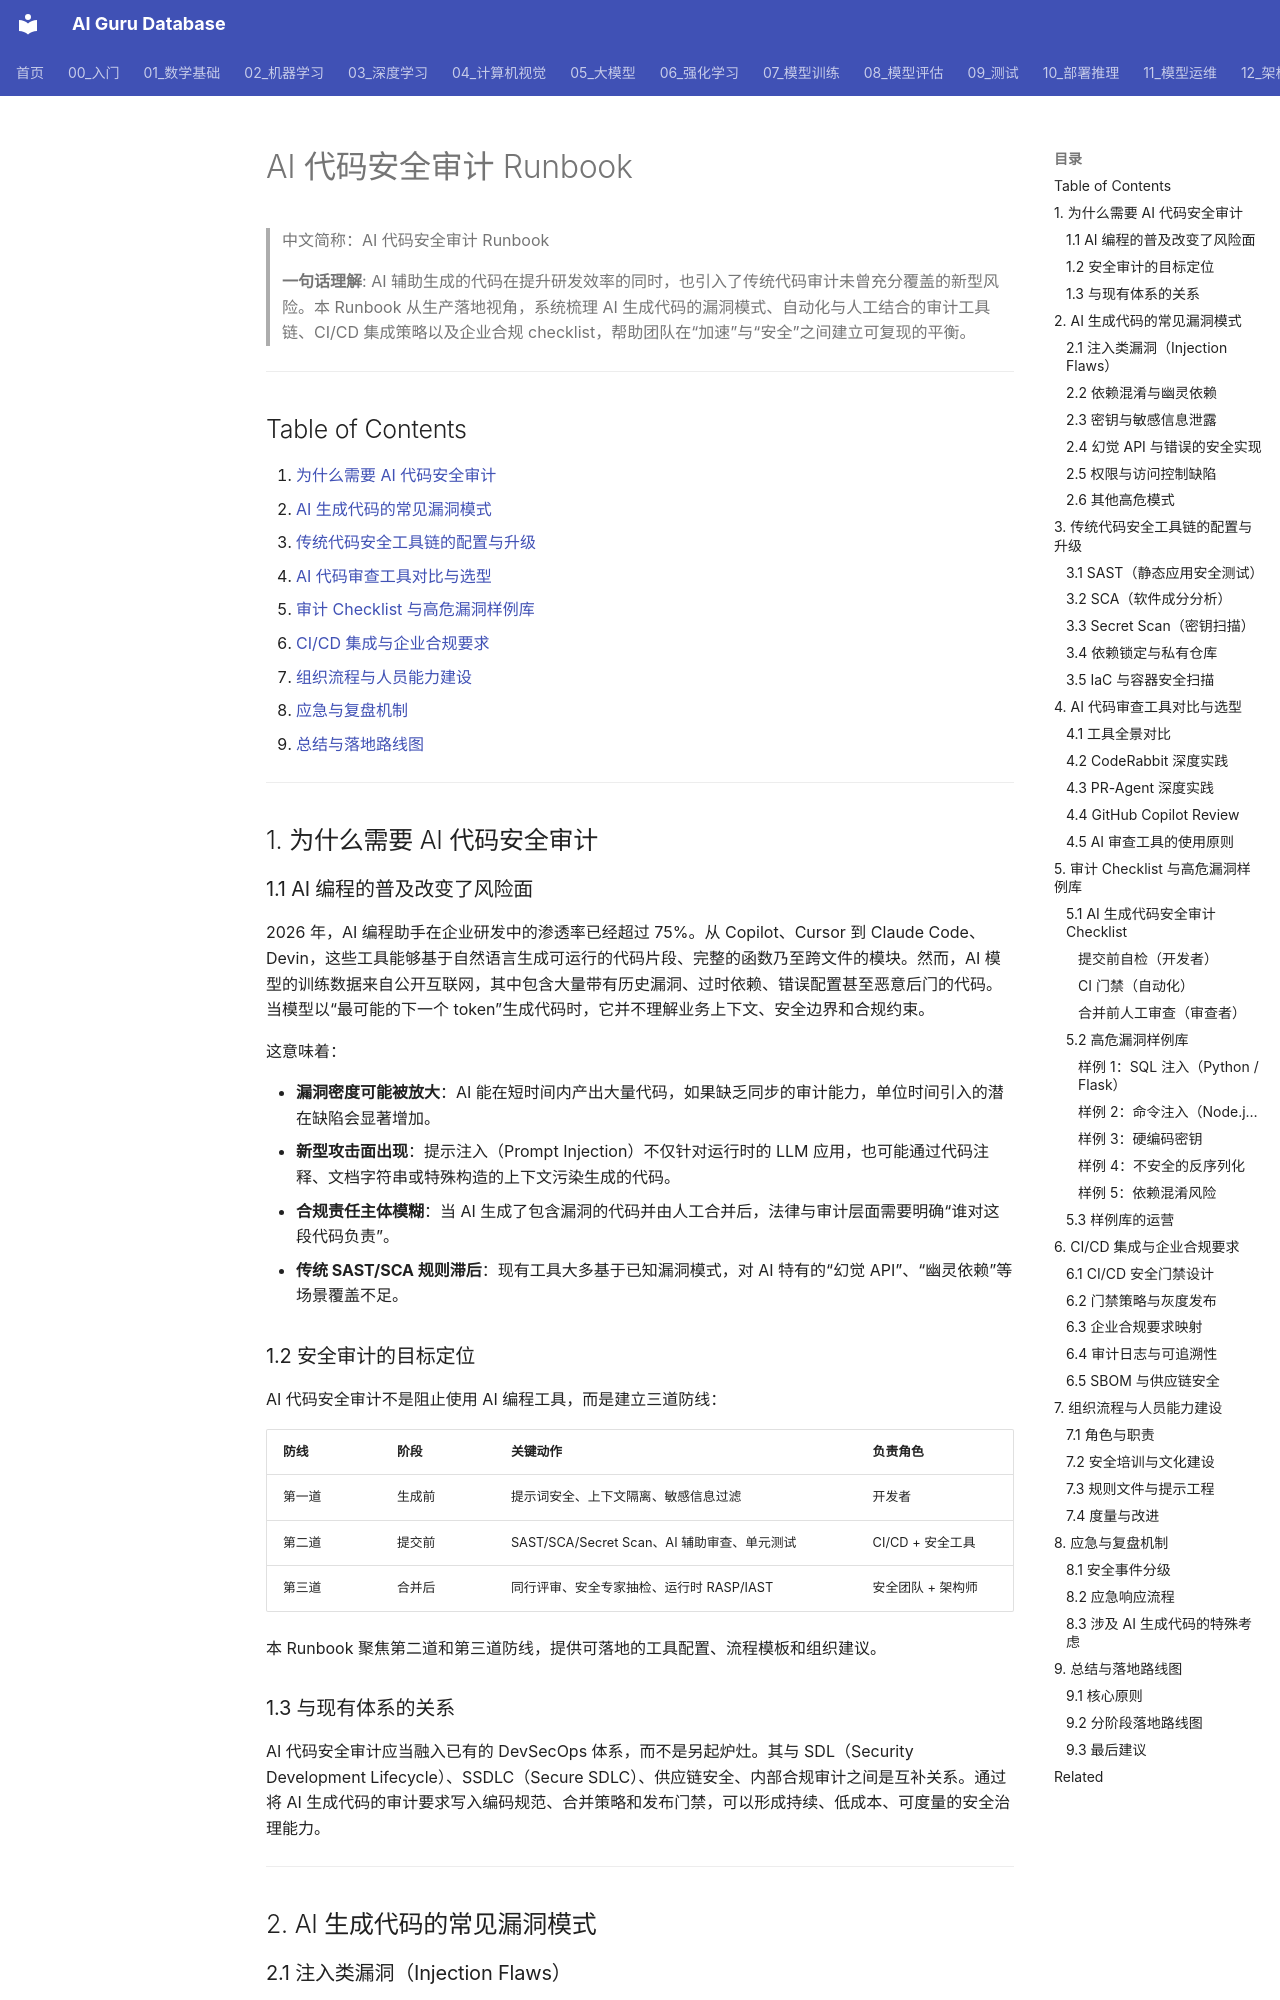

repository: ai-guru-global/ai-guru-database · page: 16_编程/09_安全编码/02_AI_Code_安全_审计_操作手册/index.html · generator: mkdocs

---
title: AI 代码安全审计 Runbook
category: 16-ai-coding
tags: ["ai-coding", "security", "code-audit", "sast", "sca", "secret-scan", "compliance", "devsecops"]
summary: '> **一句话理解**: AI 辅助生成的代码在提升研发效率的同时，也引入了传统代码审计未曾充分覆盖的新型风险。本 Runbook 从生产落地视角，系统梳理 AI 生成代码的漏洞模式、自动化与人工结合的审计工具链、CI/CD 集成策略以及企业合规 checklist，帮助团队在“加速”与“安全”之间建立可复现的平衡。'
created: 2026-07-01
updated: 2026-07-01
tier: supporting
aliases:
  - "AI Code Security Audit Runbook"
  - AI_Code_Security_Audit_Runbook
sources: []
name_zh: "AI 代码安全审计 Runbook"
---

# AI 代码安全审计 Runbook

> 中文简称：AI 代码安全审计 Runbook

> **一句话理解**: AI 辅助生成的代码在提升研发效率的同时，也引入了传统代码审计未曾充分覆盖的新型风险。本 Runbook 从生产落地视角，系统梳理 AI 生成代码的漏洞模式、自动化与人工结合的审计工具链、CI/CD 集成策略以及企业合规 checklist，帮助团队在“加速”与“安全”之间建立可复现的平衡。

---

## Table of Contents

1. [为什么需要 AI 代码安全审计](#1-为什么需要-ai-代码安全审计)
2. [AI 生成代码的常见漏洞模式](#2-ai-生成代码的常见漏洞模式)
3. [传统代码安全工具链的配置与升级](#3-传统代码安全工具链的配置与升级)
4. [AI 代码审查工具对比与选型](#4-ai-代码审查工具对比与选型)
5. [审计 Checklist 与高危漏洞样例库](#5-审计-checklist-与高危漏洞样例库)
6. [CI/CD 集成与企业合规要求](#6-cicd-集成与企业合规要求)
7. [组织流程与人员能力建设](#7-组织流程与人员能力建设)
8. [应急与复盘机制](#8-应急与复盘机制)
9. [总结与落地路线图](#9-总结与落地路线图)

---

## 1. 为什么需要 AI 代码安全审计

### 1.1 AI 编程的普及改变了风险面

2026 年，AI 编程助手在企业研发中的渗透率已经超过 75%。从 Copilot、Cursor 到 Claude Code、Devin，这些工具能够基于自然语言生成可运行的代码片段、完整的函数乃至跨文件的模块。然而，AI 模型的训练数据来自公开互联网，其中包含大量带有历史漏洞、过时依赖、错误配置甚至恶意后门的代码。当模型以“最可能的下一个 token”生成代码时，它并不理解业务上下文、安全边界和合规约束。

这意味着：

- **漏洞密度可能被放大**：AI 能在短时间内产出大量代码，如果缺乏同步的审计能力，单位时间引入的潜在缺陷会显著增加。
- **新型攻击面出现**：提示注入（Prompt Injection）不仅针对运行时的 LLM 应用，也可能通过代码注释、文档字符串或特殊构造的上下文污染生成的代码。
- **合规责任主体模糊**：当 AI 生成了包含漏洞的代码并由人工合并后，法律与审计层面需要明确“谁对这段代码负责”。
- **传统 SAST/SCA 规则滞后**：现有工具大多基于已知漏洞模式，对 AI 特有的“幻觉 API”、“幽灵依赖”等场景覆盖不足。
